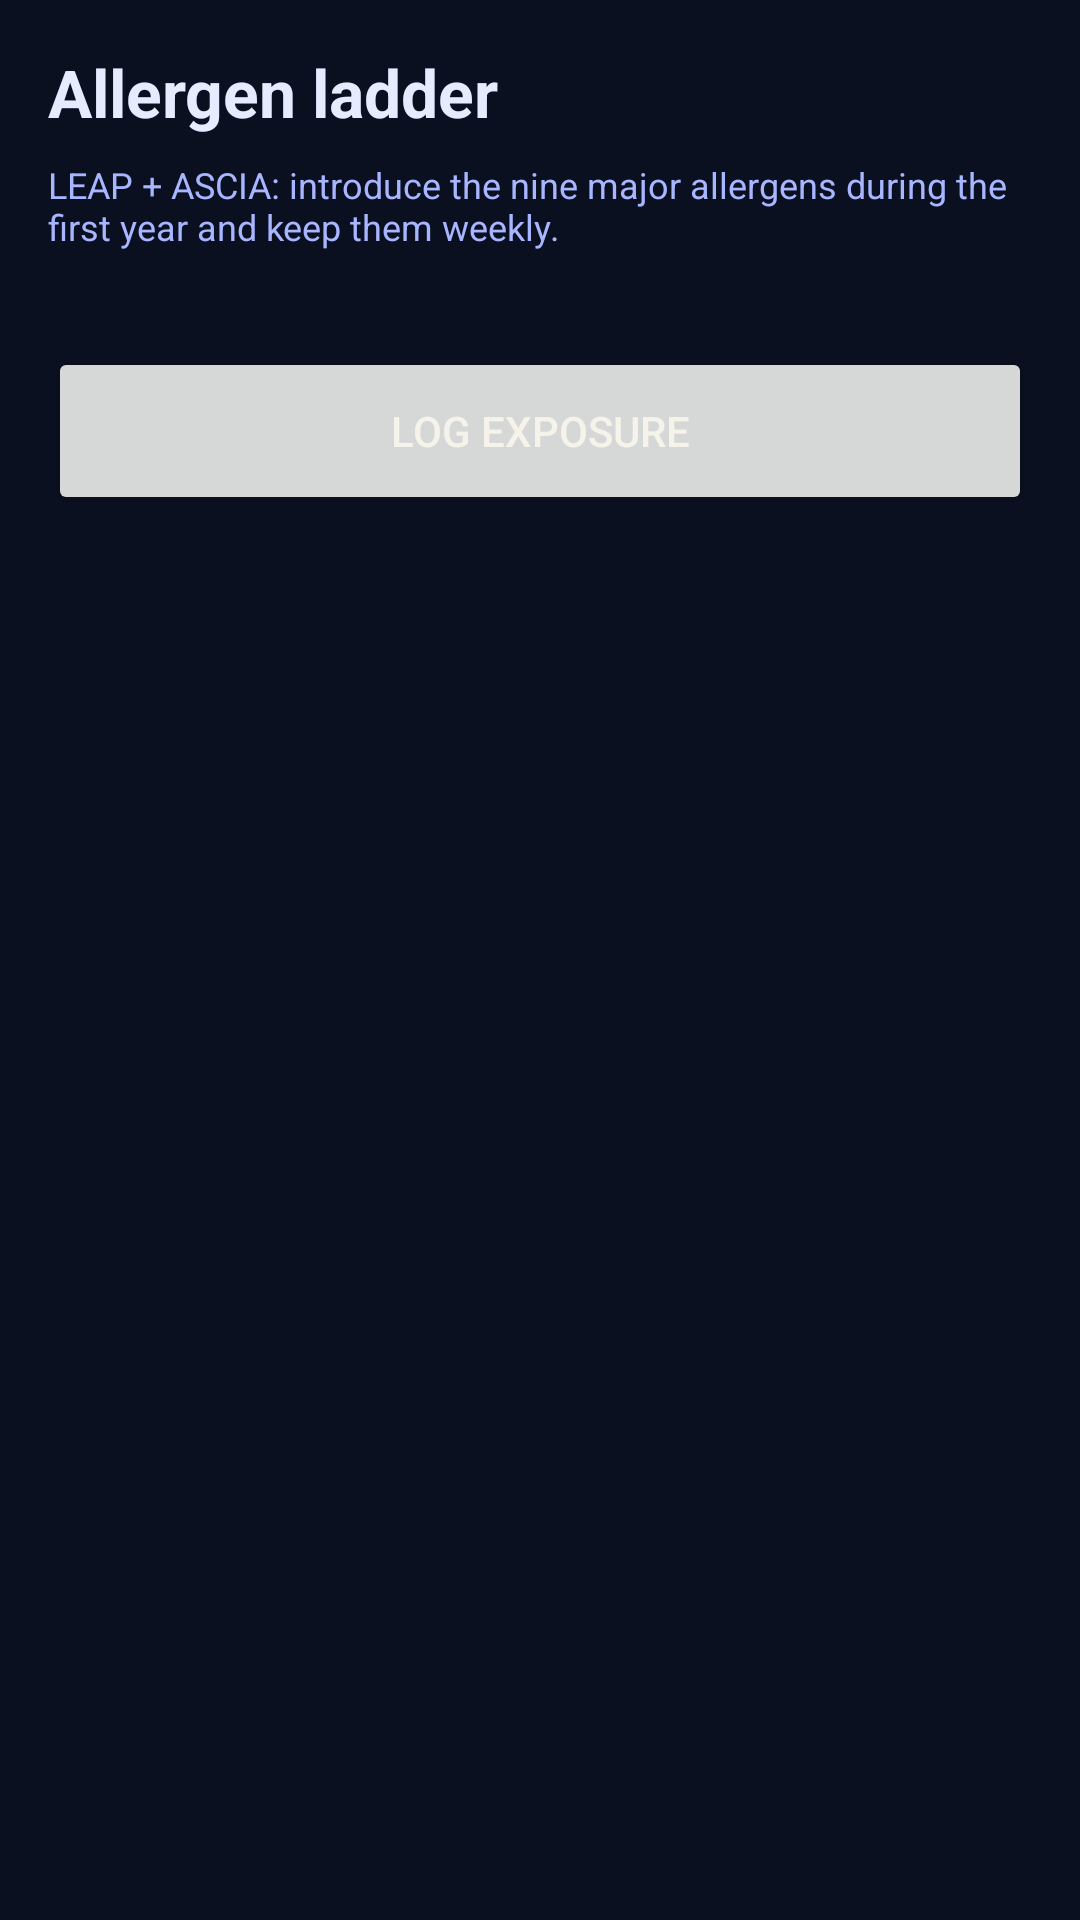

The Android layout XML behind this screen, and the referenced resources:
<!-- AndroidManifest.xml: application theme AppTheme -->
<!-- res/layout/activity_allergen.xml -->
<?xml version="1.0" encoding="utf-8"?>
<ScrollView xmlns:android="http://schemas.android.com/apk/res/android"
    android:layout_width="match_parent"
    android:layout_height="match_parent"
    android:background="#0a1020"
    android:fillViewport="true">

    <LinearLayout
        android:layout_width="match_parent"
        android:layout_height="wrap_content"
        android:orientation="vertical"
        android:padding="16dp">

        <TextView
            android:layout_width="match_parent"
            android:layout_height="wrap_content"
            android:text="@string/tracker_allergen_title"
            android:textColor="#e6ebff"
            android:textSize="22sp"
            android:textStyle="bold" />

        <TextView
            android:layout_width="match_parent"
            android:layout_height="wrap_content"
            android:paddingTop="8dp"
            android:text="@string/tracker_allergen_sub"
            android:textColor="#a8b5ff"
            android:textSize="12sp" />

        <LinearLayout
            android:id="@+id/allergenList"
            android:layout_width="match_parent"
            android:layout_height="wrap_content"
            android:orientation="vertical"
            android:paddingTop="16dp" />

        <Button
            android:id="@+id/logButton"
            android:layout_width="match_parent"
            android:layout_height="56dp"
            android:layout_marginTop="16dp"
            android:text="@string/tracker_allergen_log_exposure" />

    </LinearLayout>
</ScrollView>
<!-- resources referenced by this layout -->
<resources>
  <string name="tracker_allergen_log_exposure">Log exposure</string>
  <string name="tracker_allergen_sub">LEAP + ASCIA: introduce the nine major allergens during the first year and keep them weekly.</string>
  <string name="tracker_allergen_title">Allergen ladder</string>
  <style name="AppTheme" parent="android:Theme.Material.Light.NoActionBar">
          <item name="android:colorPrimary">@color/primary</item>
          <item name="android:colorPrimaryDark">@color/primary_dark</item>
          <item name="android:colorAccent">@color/accent</item>
          <item name="android:windowBackground">@color/background</item>
          <item name="android:textColorPrimary">@color/text_primary</item>
          <item name="android:textColorSecondary">@color/text_secondary</item>
          <item name="android:statusBarColor">@color/background</item>
          <item name="android:navigationBarColor">@color/background</item>
      </style>
  <color name="primary">#99D3AE</color>
  <color name="primary_dark">#76B58D</color>
  <color name="accent">#E7B9A5</color>
  <color name="background">#111915</color>
  <color name="text_primary">#F6F3EA</color>
  <color name="text_secondary">#CDD5CD</color>
</resources>
